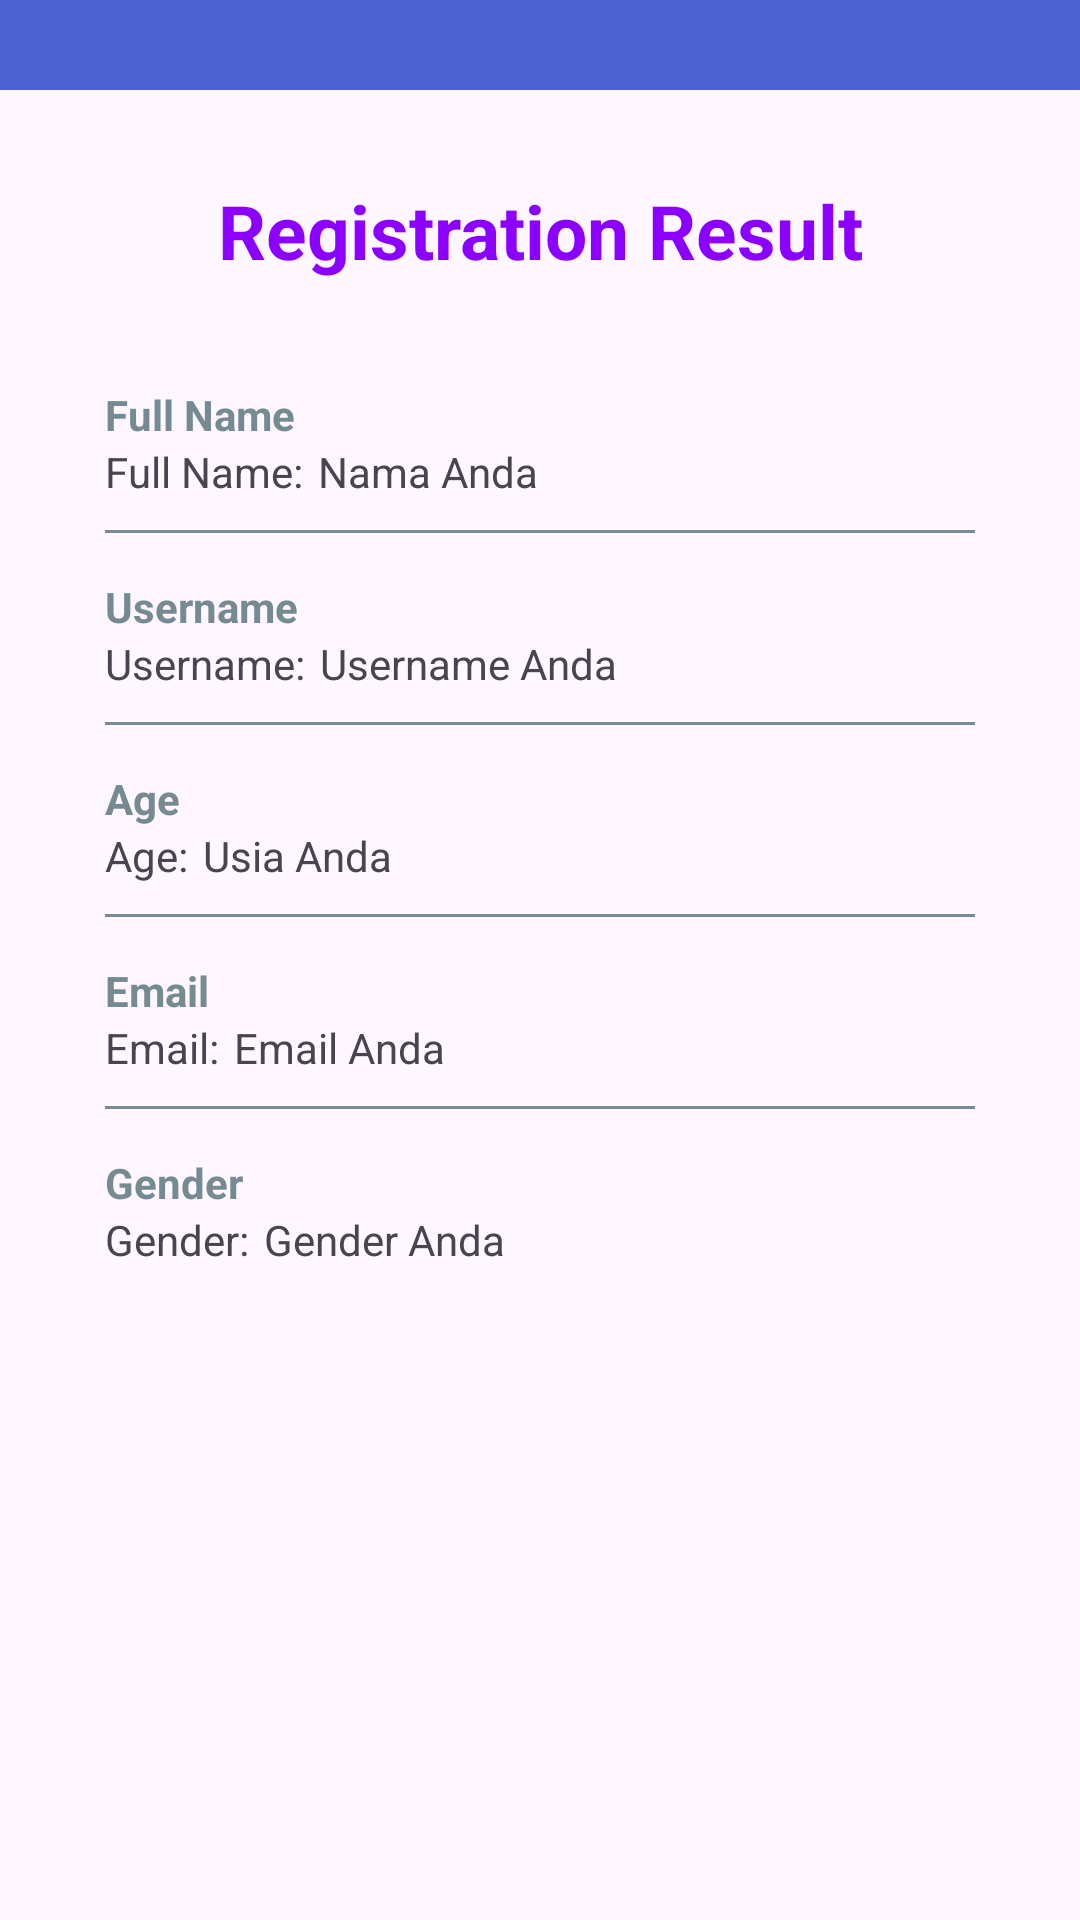

Here is an Android app screen rendered from its layout file. Give the layout XML and the strings, colors and styles it references.
<!-- AndroidManifest.xml: application theme Theme.Prak2 -->
<!-- res/layout/activity_result.xml -->
<?xml version="1.0" encoding="utf-8"?>
<LinearLayout xmlns:android="http://schemas.android.com/apk/res/android"
    xmlns:app="http://schemas.android.com/apk/res-auto"
    android:layout_width="match_parent"
    android:layout_height="match_parent"
    android:orientation="vertical">


    <ImageView
        android:id="@+id/tab2"
        android:layout_width="match_parent"
        android:layout_height="30dp"
        app:srcCompat="@drawable/bar" />

    <TextView
        android:id="@+id/judul2"
        android:layout_width="match_parent"
        android:layout_height="wrap_content"
        android:text="Registration Result"
        android:textColor="#8C00FF"
        android:textStyle="bold"
        android:textSize="25dp"
        android:layout_marginTop="30dp"
        android:textAlignment="center"/>

    <TextView
        android:id="@+id/viewnametitle"
        android:layout_width="match_parent"
        android:layout_height="wrap_content"
        android:layout_marginTop="35dp"
        android:layout_marginLeft="35dp"
        android:layout_marginRight="35dp"
        android:textStyle="bold"
        android:textColor="#758A93"
        android:text="Full Name" />

    <LinearLayout
        android:layout_width="match_parent"
        android:layout_height="wrap_content"
        android:layout_marginRight="35dp"
        android:layout_marginLeft="35dp"
        android:layout_marginBottom="10dp"
        android:orientation="horizontal">

        <TextView
            android:id="@+id/viewnametitle1"
            android:layout_width="wrap_content"
            android:layout_height="wrap_content"
            android:text="Full Name:" />

        <TextView
            android:id="@+id/viewname"
            android:layout_width="wrap_content"
            android:layout_height="wrap_content"
            android:layout_marginLeft="5dp"
            android:text="Nama Anda" />

    </LinearLayout>

    <ImageView
        android:id="@+id/line1"
        android:layout_width="match_parent"
        android:layout_height="1dp"
        android:layout_marginLeft="35dp"
        android:layout_marginRight="35dp"
        app:srcCompat="@drawable/line" />

    <TextView
        android:id="@+id/viewusertitle"
        android:layout_width="match_parent"
        android:layout_height="wrap_content"
        android:layout_marginTop="15dp"
        android:layout_marginLeft="35dp"
        android:layout_marginRight="35dp"
        android:textStyle="bold"
        android:textColor="#758A93"
        android:text="Username" />

    <LinearLayout
        android:layout_width="match_parent"
        android:layout_height="wrap_content"
        android:layout_marginRight="35dp"
        android:layout_marginLeft="35dp"
        android:layout_marginBottom="10dp"
        android:orientation="horizontal">

        <TextView
            android:id="@+id/viewusertitle1"
            android:layout_width="wrap_content"
            android:layout_height="wrap_content"
            android:text="Username:" />

        <TextView
            android:id="@+id/viewuser"
            android:layout_width="wrap_content"
            android:layout_height="wrap_content"
            android:layout_marginLeft="5dp"
            android:text="Username Anda" />

    </LinearLayout>

    <ImageView
        android:id="@+id/line2"
        android:layout_width="match_parent"
        android:layout_height="1dp"
        android:layout_marginLeft="35dp"
        android:layout_marginRight="35dp"
        app:srcCompat="@drawable/line" />

    <TextView
        android:id="@+id/viewagetitle"
        android:layout_width="match_parent"
        android:layout_height="wrap_content"
        android:layout_marginTop="15dp"
        android:layout_marginLeft="35dp"
        android:layout_marginRight="35dp"
        android:textStyle="bold"
        android:textColor="#758A93"
        android:text="Age" />

    <LinearLayout
        android:layout_width="match_parent"
        android:layout_height="wrap_content"
        android:layout_marginRight="35dp"
        android:layout_marginLeft="35dp"
        android:layout_marginBottom="10dp"
        android:orientation="horizontal">

        <TextView
            android:id="@+id/viewagetitle1"
            android:layout_width="wrap_content"
            android:layout_height="wrap_content"
            android:text="Age:" />

        <TextView
            android:id="@+id/viewage"
            android:layout_width="wrap_content"
            android:layout_height="wrap_content"
            android:layout_marginLeft="5dp"
            android:text="Usia Anda" />

    </LinearLayout>

    <ImageView
        android:id="@+id/line3"
        android:layout_width="match_parent"
        android:layout_height="1dp"
        android:layout_marginLeft="35dp"
        android:layout_marginRight="35dp"
        app:srcCompat="@drawable/line" />

    <TextView
        android:id="@+id/viewEmailtitle"
        android:layout_width="match_parent"
        android:layout_height="wrap_content"
        android:layout_marginTop="15dp"
        android:layout_marginLeft="35dp"
        android:layout_marginRight="35dp"
        android:textStyle="bold"
        android:textColor="#758A93"
        android:text="Email" />

    <LinearLayout
        android:layout_width="match_parent"
        android:layout_height="wrap_content"
        android:layout_marginRight="35dp"
        android:layout_marginLeft="35dp"
        android:layout_marginBottom="10dp"
        android:orientation="horizontal">

        <TextView
            android:id="@+id/viewemailtitle1"
            android:layout_width="wrap_content"
            android:layout_height="wrap_content"
            android:text="Email:" />

        <TextView
            android:id="@+id/viewemail"
            android:layout_width="wrap_content"
            android:layout_height="wrap_content"
            android:layout_marginLeft="5dp"
            android:text="Email Anda" />

    </LinearLayout>

    <ImageView
        android:id="@+id/Line4"
        android:layout_width="match_parent"
        android:layout_height="1dp"
        android:layout_marginLeft="35dp"
        android:layout_marginRight="35dp"
        app:srcCompat="@drawable/line" />

    <TextView
        android:id="@+id/viewGendertitle"
        android:layout_width="match_parent"
        android:layout_height="wrap_content"
        android:layout_marginTop="15dp"
        android:layout_marginLeft="35dp"
        android:layout_marginRight="35dp"
        android:textStyle="bold"
        android:textColor="#758A93"
        android:text="Gender" />

    <LinearLayout
        android:layout_width="match_parent"
        android:layout_height="wrap_content"
        android:layout_marginRight="35dp"
        android:layout_marginLeft="35dp"
        android:layout_marginBottom="10dp"
        android:orientation="horizontal">

        <TextView
            android:id="@+id/viewgendertitle1"
            android:layout_width="wrap_content"
            android:layout_height="wrap_content"
            android:text="Gender:" />

        <TextView
            android:id="@+id/viewgender"
            android:layout_width="wrap_content"
            android:layout_height="wrap_content"
            android:layout_marginLeft="5dp"
            android:text="Gender Anda" />

    </LinearLayout>
</LinearLayout>
<!-- resources referenced by this layout -->
<resources>
  <!-- drawable bar (drawable) -->
  <?xml version="1.0" encoding="utf-8"?>
  <shape xmlns:android="http://schemas.android.com/apk/res/android"
      android:shape="rectangle">
      <solid android:color="#4E61D3" />
  </shape>
  <!-- drawable line (drawable) -->
  <?xml version="1.0" encoding="utf-8"?>
  <shape xmlns:android="http://schemas.android.com/apk/res/android"
      android:shape="rectangle">
      <solid android:color="#758A93" />
  </shape>
  <style name="Theme.Prak2" parent="Base.Theme.Prak2" />
  <style name="Base.Theme.Prak2" parent="Theme.Material3.DayNight.NoActionBar">
          
          
      </style>
</resources>
